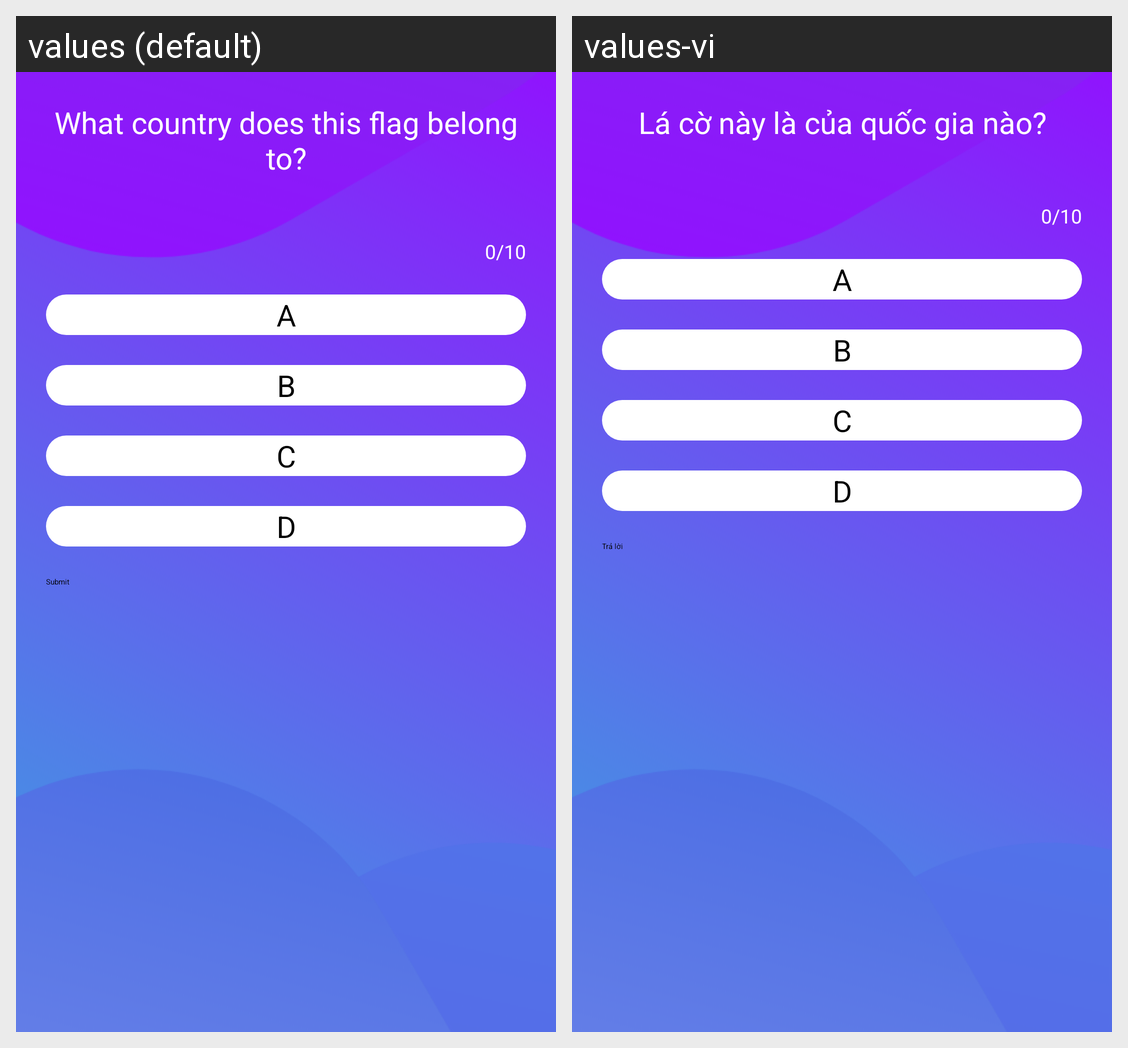

Locale-by-locale string values for the Android screen shown in this grid:
Android screen res/layout/question_activity.xml rendered under 2 locales, left to right: values (default), values-vi. Device: Nexus 5 (rendered at 1080×1920; each locale shown at half size, 540×960, under a caption strip naming it); theme Theme.QuizApp.
Strings drawn on this screen, with the default value and each locale's value (text and hints the layout hard-codes, and strings that could not be matched under every locale, appear in the picture but are not listed):

question
  values: What country does this flag belong to?
  values-vi: Lá cờ này là của quốc gia nào?

submit
  values: Submit
  values-vi: Trả lời
